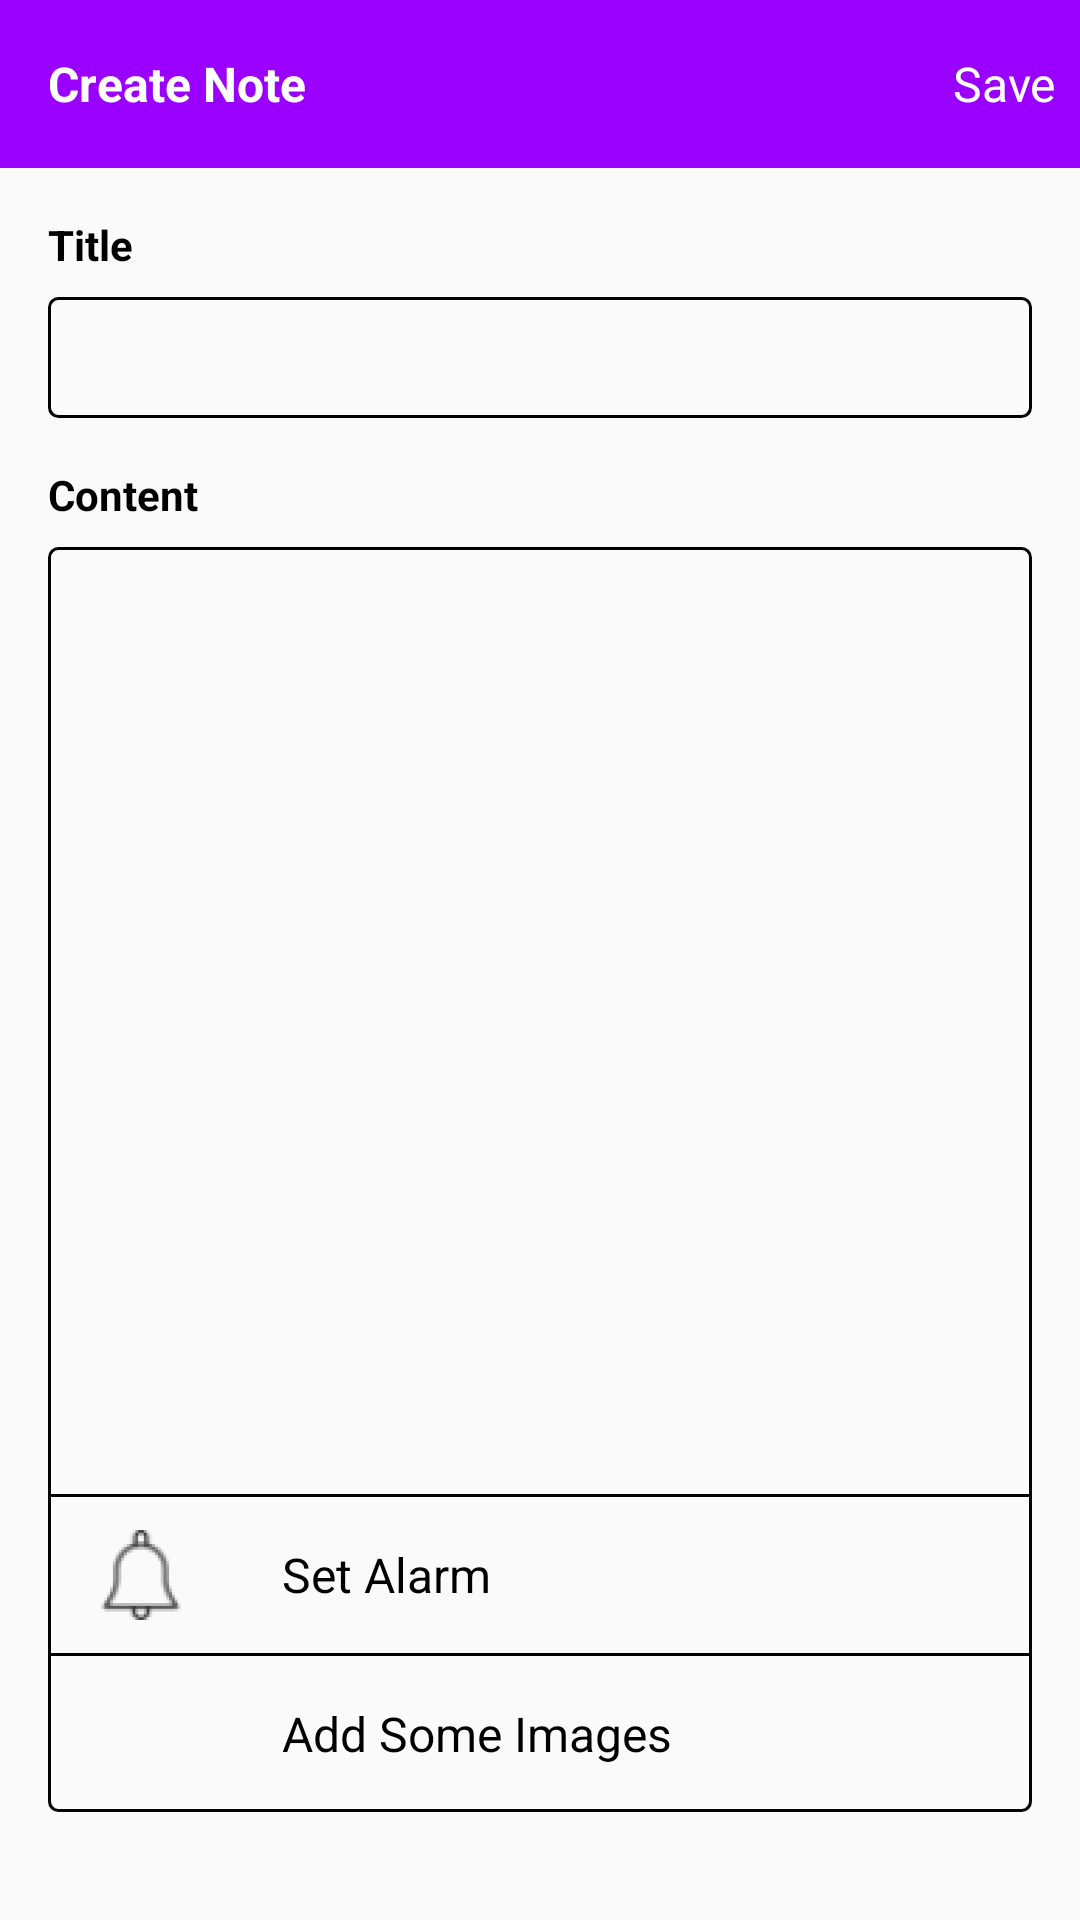

Layout XML and referenced resources for this Android screen:
<!-- AndroidManifest.xml: application theme AppTheme -->
<!-- res/layout/fragment_create_note.xml -->
<?xml version="1.0" encoding="utf-8"?>
<LinearLayout
        xmlns:android="http://schemas.android.com/apk/res/android"
        xmlns:tools="http://schemas.android.com/tools"
        android:orientation="vertical"
        android:layout_width="match_parent"
        android:layout_height="match_parent"
        >

    <RelativeLayout
            android:layout_width="match_parent"
            android:layout_height="?android:attr/actionBarSize"
            android:background="@color/colorBase"
            android:id="@+id/layoutActionBar"
            >

        <ImageView
                android:layout_width="wrap_content"
                android:layout_height="wrap_content"
                android:layout_centerVertical="true"
                android:src="@drawable/ic_arrow_back"
                android:layout_marginStart="8dp"
                android:id="@+id/imgArrowBack"
                />

        <TextView
                style="@style/TitleActionBarTextStyle"
                android:text="@string/create_note"
                android:layout_toEndOf="@id/imgArrowBack"
                android:layout_marginStart="8dp"
                android:layout_centerVertical="true"
                />

        <TextView
                android:layout_width="wrap_content"
                android:layout_height="wrap_content"
                android:text="@string/save"
                android:id="@+id/tvSave"
                android:textSize="@dimen/text_size_larger"
                android:textColor="@color/colorWhite"
                android:layout_alignParentEnd="true"
                android:layout_centerVertical="true"
                android:layout_marginEnd="8dp"
                />
    </RelativeLayout>

    <TextView
            style="@style/HeaderCreateNoteStyle"
            android:text="@string/title"
            android:layout_marginStart="16dp"
            android:layout_marginTop="16dp"
            />

    <com.google.android.material.textfield.TextInputEditText
            android:layout_width="match_parent"
            android:layout_height="wrap_content"
            android:maxLines="1"
            android:padding="8dp"
            android:layout_marginStart="16dp"
            android:layout_marginEnd="16dp"
            android:layout_marginTop="8dp"
            android:elevation="10dp"
            android:background="@drawable/bg_edt_title_note"
            android:id="@+id/edtTitle"
            />

    <TextView
            style="@style/HeaderCreateNoteStyle"
            android:text="@string/content"
            android:layout_marginStart="16dp"
            android:layout_marginTop="16dp"
            />

    <RelativeLayout
            android:layout_width="match_parent"
            android:layout_height="match_parent"
            android:background="@drawable/bg_edt_title_note"
            android:layout_marginStart="16dp"
            android:layout_marginEnd="16dp"
            android:layout_marginTop="8dp"
            android:layout_marginBottom="36dp"
            >

        <com.google.android.material.textfield.TextInputEditText
                android:layout_width="match_parent"
                android:layout_height="match_parent"
                android:padding="8dp"
                android:gravity="top|left"
                tools:text="huy"
                android:layout_above="@id/layoutOptions"
                android:background="@android:color/transparent"
                android:id="@+id/edtContent"
                />
        <FrameLayout
                android:layout_width="match_parent"
                android:layout_height="wrap_content"
                android:layout_alignParentBottom="true"
                android:id="@+id/layoutOptions"
                >
            <include
                    layout="@layout/snippet_create_note_options"
                    android:id="@+id/layoutCreateNoteOptions"
                    />
            <include
                    layout="@layout/snippet_pick_image"
                    />

        </FrameLayout>
    </RelativeLayout>


</LinearLayout>
<!-- res/layout/snippet_create_note_options.xml (included above) -->
<?xml version="1.0" encoding="utf-8"?>
<LinearLayout
        xmlns:android="http://schemas.android.com/apk/res/android"
        android:layout_width="match_parent"
        android:layout_height="wrap_content"
        android:orientation="vertical"
        >

    <View
            android:layout_width="match_parent"
            android:layout_height="1dp"
            android:background="@color/colorBlack"
            />

    <LinearLayout
            android:layout_width="match_parent"
            android:layout_height="52dp"
            android:id="@+id/layoutSetAlarm"
            android:orientation="horizontal"
            >

        <ImageView
                android:layout_width="30dp"
                android:layout_height="30dp"
                android:layout_gravity="center_vertical"
                android:layout_marginStart="16dp"
                android:src="@drawable/ic_alarm"
                />

        <TextView
                android:layout_width="wrap_content"
                android:layout_height="wrap_content"
                android:text="@string/set_alarm"
                android:textColor="@color/colorBlack"
                android:layout_gravity="center_vertical"
                android:layout_marginStart="32dp"
                android:textSize="@dimen/text_size_larger"
                />
    </LinearLayout>

    <View
            android:layout_width="match_parent"
            android:layout_height="1dp"
            android:background="@color/colorBlack"
            />

    <LinearLayout
            android:layout_width="match_parent"
            android:layout_height="52dp"
            android:orientation="horizontal"
            android:id="@+id/layoutPickImage"
            >

        <ImageView
                android:layout_width="30dp"
                android:layout_height="30dp"
                android:layout_gravity="center_vertical"
                android:layout_marginStart="16dp"
                android:src="@drawable/ic_image_file"
                />

        <TextView
                android:layout_width="wrap_content"
                android:layout_height="wrap_content"
                android:text="@string/add_images"
                android:textColor="@color/colorBlack"
                android:layout_gravity="center_vertical"
                android:layout_marginStart="32dp"
                android:textSize="@dimen/text_size_larger"
                />
    </LinearLayout>
</LinearLayout>
<!-- res/layout/snippet_pick_image.xml (included above) -->
<?xml version="1.0" encoding="utf-8"?>
<androidx.recyclerview.widget.RecyclerView
        android:layout_width="match_parent"
        android:layout_height="200dp"
        android:id="@+id/rcvImages"
        android:visibility="gone"
        xmlns:android="http://schemas.android.com/apk/res/android"
        />
<!-- resources referenced by this layout -->
<resources>
  <color name="colorBase">#9900ff</color>
  <color name="colorBlack">#000</color>
  <color name="colorWhite">#fff</color>
  <dimen name="text_size_larger">16sp</dimen>
  <!-- drawable bg_edt_title_note (drawable) -->
  <?xml version="1.0" encoding="utf-8"?>
  <shape
          android:shape="rectangle"
          xmlns:android="http://schemas.android.com/apk/res/android"
          >
      <stroke
          android:color="@color/colorBlack"
          android:width="1dp"/>
      <corners
          android:radius="3dp"/>
  </shape>
  <!-- drawable ic_alarm: png bitmap (drawable-xxxhdpi, 1108 bytes) -->
  <string name="add_images">Add Some Images</string>
  <string name="content">Content</string>
  <string name="create_note">Create Note</string>
  <string name="save">Save</string>
  <string name="set_alarm">Set Alarm</string>
  <string name="title">Title</string>
  <style name="HeaderCreateNoteStyle" parent="TextViewParentStyle">
          <item name="android:textSize">@dimen/text_size_default</item>
          <item name="android:textColor">@color/colorBlack</item>
          <item name="android:textStyle">bold</item>
      </style>
  <style name="TitleActionBarTextStyle" parent="TextViewParentStyle">
          <item name="android:textSize">@dimen/text_size_larger</item>
          <item name="android:textStyle">bold</item>
          <item name="android:textColor">@color/colorWhite</item>
      </style>
  <style name="AppTheme" parent="Theme.AppCompat.Light.NoActionBar">
          
          <item name="colorPrimary">@color/colorPrimary</item>
          <item name="colorPrimaryDark">@color/colorPrimaryDark</item>
          <item name="colorAccent">@color/colorAccent</item>
      </style>
  <style name="TextViewParentStyle">
          <item name="android:layout_width">wrap_content</item>
          <item name="android:layout_height">wrap_content</item>
      </style>
  <dimen name="text_size_default">14sp</dimen>
  <color name="colorPrimary">@color/colorBase</color>
  <color name="colorPrimaryDark">#5e0087</color>
  <color name="colorAccent">#D81B60</color>
</resources>
